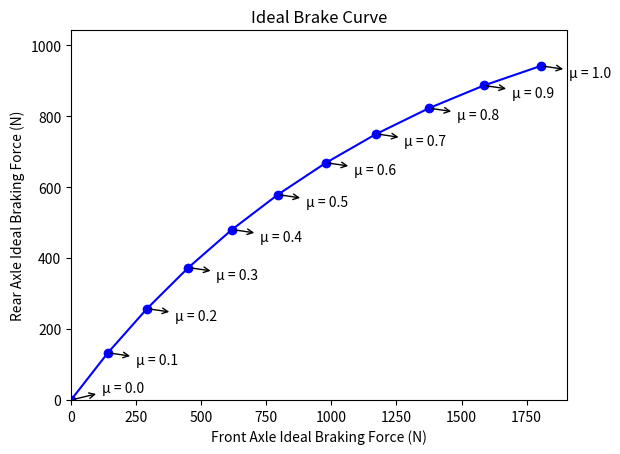

The script that saved this image:
import matplotlib.pyplot as plt
import numpy as np
from typing import Final

#Author: Marco Balbontin-Ponce
#Version: 0.1.2

def generate_ideal_braking_curve():
    '''Generates a plot of the ideal braking curve based on vehicle values assigned to the variables.
       Utilises the numpy library via the use of numpy arrays, which allow calculations on whole arrays at once.
       Uses a numpy array of friction coefficients to calculate values of longitudinal weight transfer due to acceleration,
       which is then used to calculate the front and rear braking forces at which tyres begin to slip. 
       A graph of rear axle ideal braking force against front axle ideal braking force is then plotted via a matplotlib graph.'''
    
    #calculation values:
    ACCEL_DUE_TO_GRAV: Final = 9.81 #ms^-2
    WEIGHT: Final = 280 #Kg
    CENTRE_OF_GRAV_HEIGHT: Final = 0.25 #m
    WHEELBASE: Final = 1.59 #m
    FRONT_AXLE_WEIGHT_DIST: Final = 0.5

    #create array with coefficient of friction values (with a step of 0.1 from 0-1 inclusive):
    friction_coeff_arr = np.array([0, 0.1, 0.2, 0.3, 0.4, 0.5, 0.6, 0.7, 0.8, 0.9, 1])
    #calculates the longitudinal weight transfer due to acceleration, returning a new numpy array containing all values:
    long_weight_transfer_arr = calc_long_weight_transfer(friction_coeff_arr, ACCEL_DUE_TO_GRAV, WEIGHT, CENTRE_OF_GRAV_HEIGHT, WHEELBASE)
    #calculates the front & rear braking forces at which tyres begin to slip, returning a new numpy array for each containing all values:
    front_force_arr = calcForceAtFront(friction_coeff_arr, long_weight_transfer_arr, WEIGHT, ACCEL_DUE_TO_GRAV, FRONT_AXLE_WEIGHT_DIST) 
    rear_force_arr = calcForceAtRear(friction_coeff_arr, long_weight_transfer_arr, WEIGHT, ACCEL_DUE_TO_GRAV, FRONT_AXLE_WEIGHT_DIST)
    
    print('long weight transfer = ', long_weight_transfer_arr)
    print('front force = ', front_force_arr)
    print('rear force = ', rear_force_arr)

    #declare title of graph and plot the numpy arrays, x = front_force_arr & y = rear_force_arr.
    plt.title('Ideal Brake Curve')
    #plt.plot(x, y)
    plt.plot(front_force_arr, rear_force_arr, 'bo', linestyle = 'solid')
    #adjust the maximum and minimum values shown on the plot for the x & y axes
    plt.ylim(0, rear_force_arr.max()+100)
    plt.xlim(0, front_force_arr.max()+100)

    #add tyre friction coefficient annotations to the graph, with arrows pointing from points to related friction coefficient values.
    #for the first value the position of the first annotation will be adjusted so it is visible above the x axis.
    #all other annotations will follow the same positions relative to the points they're associated with.
    for i in range(friction_coeff_arr.size):
        annotation = f'μ = {friction_coeff_arr[i]}'
        if (i == 0):
            xytext_tuple = (22,6)
        else:
            xytext_tuple = (20,-8)
        plt.annotate(annotation, xy=(front_force_arr[i], rear_force_arr[i]), xytext=xytext_tuple, textcoords='offset points', arrowprops={"arrowstyle":"<-"})

    #add axis labels and show the graph.
    plt.xlabel('Front Axle Ideal Braking Force (N)')
    plt.ylabel('Rear Axle Ideal Braking Force (N)')
    plt.show()

    return

def calc_long_weight_transfer(friction_coeff_arr, accel_due_to_grav, weight, centre_of_grav_height, wheelbase):
    '''Calculates the longitudinal weight transfer due to acceleration. 
       The acceleration will be equal to the coefficient of friction multiplied by the acceleration due to gravity.
       A numpy array containing all values is returned (long_weight_transfer_arr)'''
    
    #longitudinal weight transfer due to acceleration calculation:
    accel_of_car_arr = (friction_coeff_arr * accel_due_to_grav)
    long_weight_transfer_arr = (accel_of_car_arr * weight)*(centre_of_grav_height/wheelbase)

    return long_weight_transfer_arr

def calcForceAtFront(friction_coeff_arr, long_weight_transfer_arr, weight, accel_due_to_grav, front_axle_weight_dist):
    '''Returns a numpy array containing all values of front braking force (N) at the instance tyres begin to slip.'''

    #front slip braking force calculation:
    front_slip_braking_force_arr = (friction_coeff_arr*((weight * accel_due_to_grav * front_axle_weight_dist) + long_weight_transfer_arr))

    return front_slip_braking_force_arr

def calcForceAtRear(friction_coeff_arr, long_weight_transfer_arr, weight, accel_due_to_grav, front_axle_weight_dist):
    '''Returns a numpy array containing all values of rear braking force (N) at the instance tyres begin to slip.'''
    #rear slip braking force calculation:
    rear_slip_braking_force_arr = (friction_coeff_arr*((weight * accel_due_to_grav)*(1-front_axle_weight_dist) - long_weight_transfer_arr))

    return rear_slip_braking_force_arr

generate_ideal_braking_curve()
